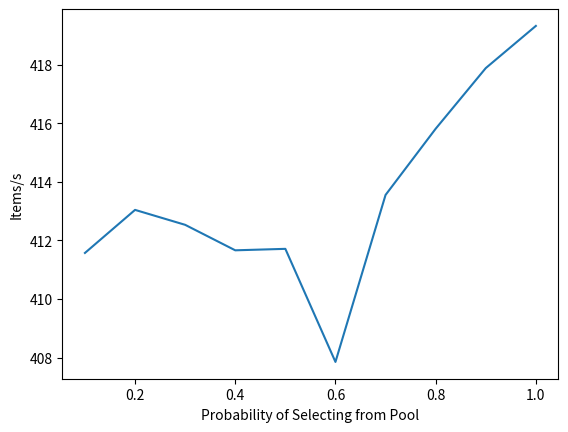

Source code (Python):
import numpy as np
import matplotlib.pyplot as plt

hit_rate = np.array([0.446,1.399,2.126,2.767,3.034,3.936,4.511,5.397,6.285,6.712])
performance = [411.57,413.04,412.53,411.66,411.71,407.85,413.55,415.81,417.88,419.32]
prob = np.arange(1,11) / 10

plt.plot(prob,performance)
plt.xlabel("Probability of Selecting from Pool")
plt.ylabel("Items/s")

print("good")